Run: headless pygame with SDL's dummy video driver; simulated clock (each Clock.tick advances the game by its frame time, no real sleeping); random seed 0; keys injected as events and as key.get_pressed() state; no mouse input.
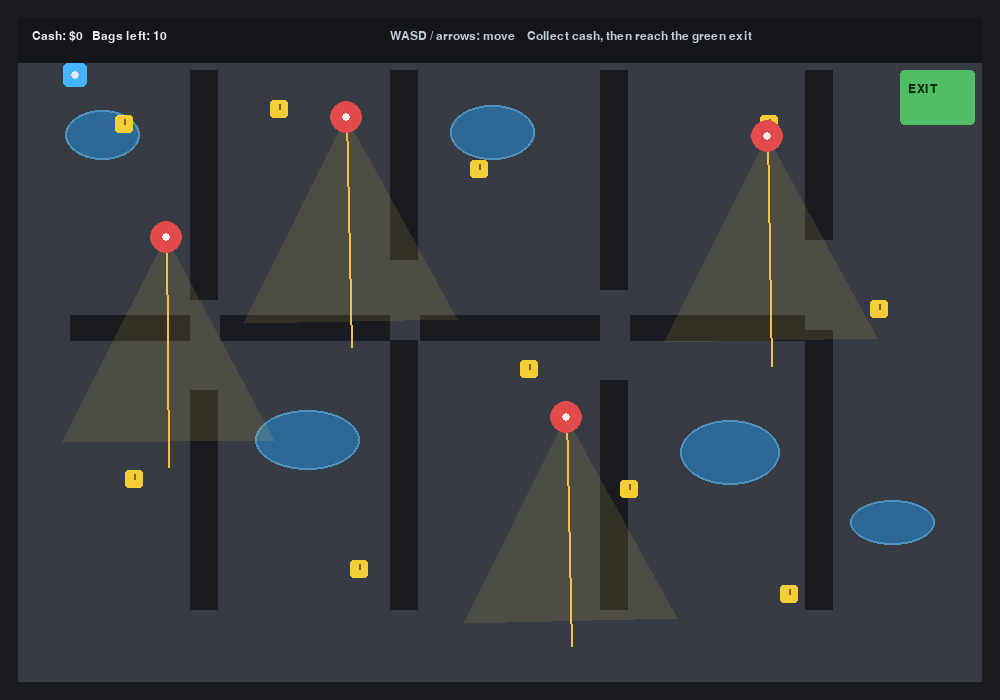
Frame 1 of 4 · flips 1–60 · no input
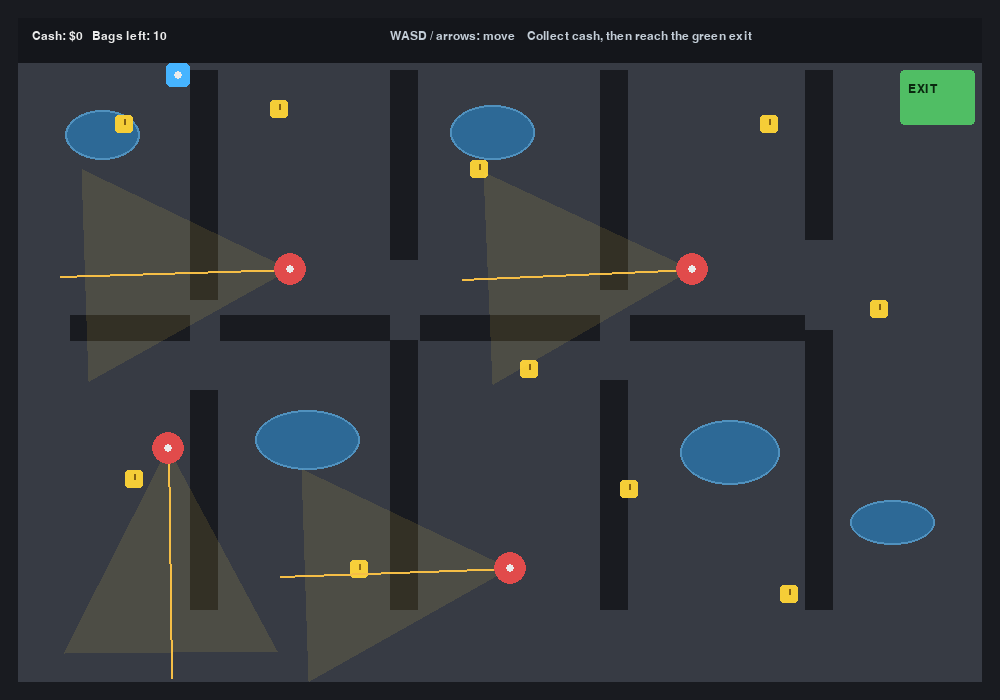
Frame 2 of 4 · flips 61–180 · tapped SPACE, RETURN · held RIGHT (→), D
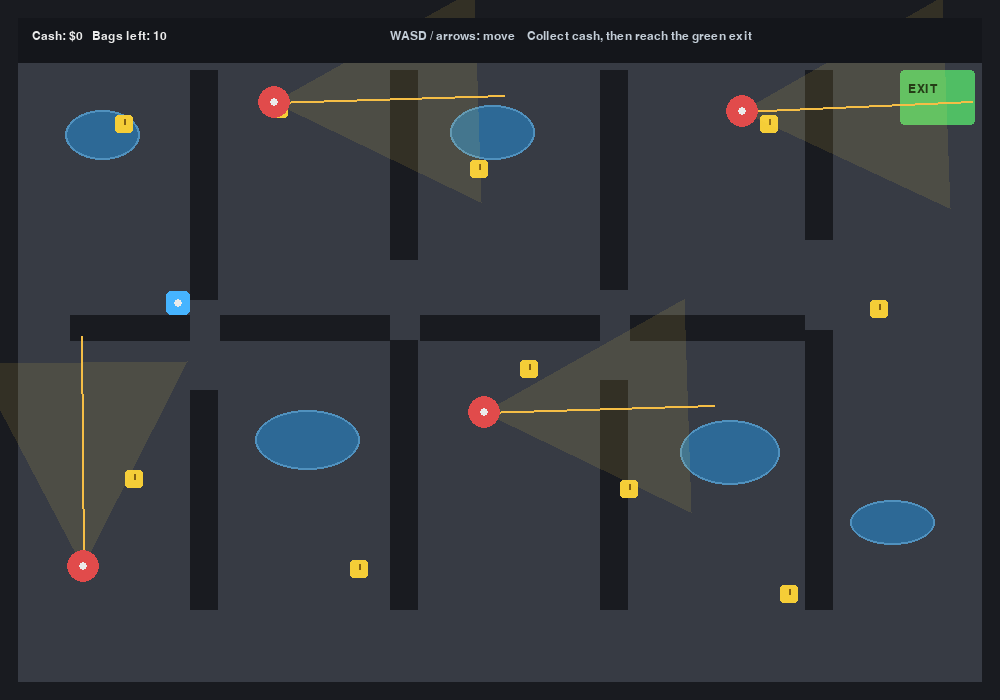
Frame 3 of 4 · flips 181–300 · held DOWN (↓), S
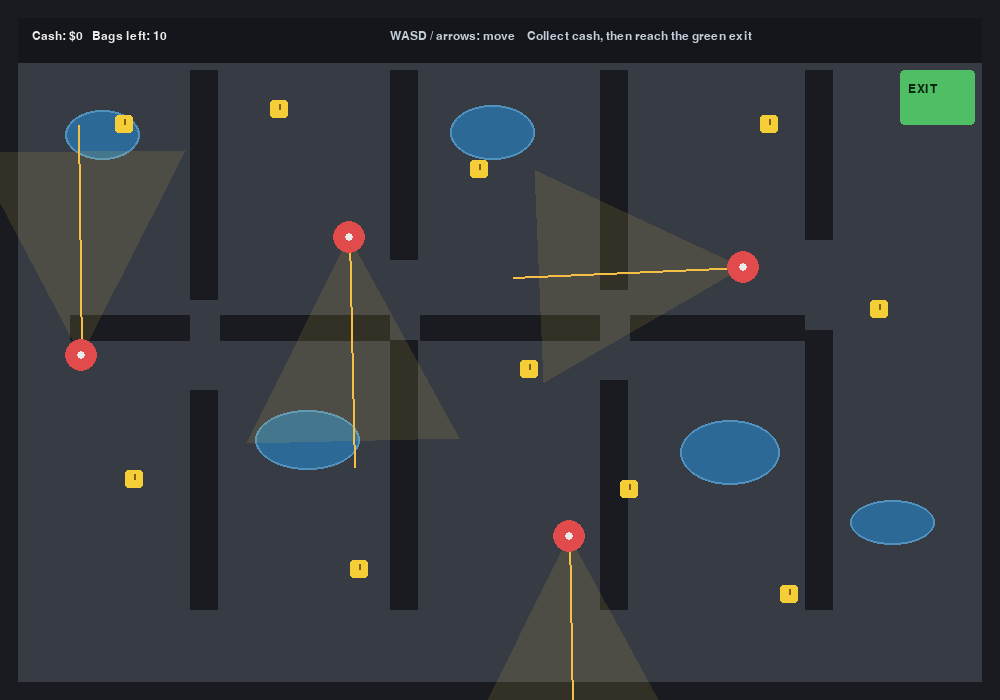
Frame 4 of 4 · flips 301–420 · held LEFT (←), A, UP (↑), W

The pygame program that drew these frames:

import math
import random
import sys

import pygame


# A small, asset-free stealth game prototype.
WIDTH, HEIGHT = 1000, 700
FPS = 60
PLAYER_SIZE = 24
PLAYER_SPEED = 230
GUARD_SPEED = 110
DETECTION_DISTANCE = 230
DETECTION_ANGLE = 55

BG = (35, 38, 45)
FLOOR = (55, 59, 68)
WALL = (25, 27, 32)
WHITE = (235, 235, 235)
MONEY = (245, 205, 55)
PLAYER_COLOR = (70, 180, 255)
GUARD_COLOR = (225, 75, 75)
PUDDLE_COLOR = (45, 105, 150)
EXIT_COLOR = (80, 190, 100)


class Player:
    def __init__(self, pos):
        self.pos = pygame.Vector2(pos)
        self.rect = pygame.Rect(0, 0, PLAYER_SIZE, PLAYER_SIZE)
        self.rect.center = self.pos
        self.money = 0
        self.base_speed = PLAYER_SPEED

    def update(self, dt, puddles, walls):
        keys = pygame.key.get_pressed()
        direction = pygame.Vector2(
            keys[pygame.K_d] - keys[pygame.K_a],
            keys[pygame.K_s] - keys[pygame.K_w],
        )
        if direction.length_squared():
            direction = direction.normalize()

        speed = self.base_speed
        if any(puddle.colliderect(self.rect) for puddle in puddles):
            speed *= 0.42

        self.move_axis(direction.x * speed * dt, 0, walls)
        self.move_axis(0, direction.y * speed * dt, walls)

    def move_axis(self, dx, dy, walls):
        self.pos.x += dx
        self.rect.centerx = round(self.pos.x)
        for wall in walls:
            if self.rect.colliderect(wall):
                if dx > 0:
                    self.rect.right = wall.left
                elif dx < 0:
                    self.rect.left = wall.right
                self.pos.x = self.rect.centerx

        self.pos.y += dy
        self.rect.centery = round(self.pos.y)
        for wall in walls:
            if self.rect.colliderect(wall):
                if dy > 0:
                    self.rect.bottom = wall.top
                elif dy < 0:
                    self.rect.top = wall.bottom
                self.pos.y = self.rect.centery

        self.rect.clamp_ip(pygame.Rect(0, 0, WIDTH, HEIGHT))
        self.pos = pygame.Vector2(self.rect.center)

    def draw(self, surface):
        pygame.draw.rect(surface, PLAYER_COLOR, self.rect, border_radius=5)
        pygame.draw.circle(surface, WHITE, self.rect.center, 4)


class Guard:
    def __init__(self, patrol_points):
        self.points = [pygame.Vector2(point) for point in patrol_points]
        self.position = self.points[0].copy()
        self.target_index = 1
        self.facing = pygame.Vector2(1, 0)
        self.alert = 0.0

    def update(self, dt):
        target = self.points[self.target_index]
        offset = target - self.position
        if offset.length() < 4:
            self.target_index = (self.target_index + 1) % len(self.points)
            return
        self.facing = offset.normalize()
        self.position += self.facing * GUARD_SPEED * dt

    def can_see(self, player, walls):
        to_player = player.pos - self.position
        distance = to_player.length()
        if distance > DETECTION_DISTANCE or distance == 0:
            return False

        angle = math.degrees(self.facing.angle_to(to_player))
        if abs(angle) > DETECTION_ANGLE / 2:
            return False

        sight_line = pygame.Vector2(self.position)
        for _ in range(max(1, int(distance / 8))):
            sight_line += to_player.normalize() * 8
            if any(wall.collidepoint(sight_line) for wall in walls):
                return False
        return True

    def draw(self, surface):
        end = self.position + self.facing * DETECTION_DISTANCE
        cone = [
            self.position,
            self.position + self.facing.rotate(DETECTION_ANGLE / 2) * DETECTION_DISTANCE,
            self.position + self.facing.rotate(-DETECTION_ANGLE / 2) * DETECTION_DISTANCE,
        ]
        overlay = pygame.Surface((WIDTH, HEIGHT), pygame.SRCALPHA)
        pygame.draw.polygon(overlay, (255, 220, 80, 28), cone)
        surface.blit(overlay, (0, 0))
        pygame.draw.line(surface, (245, 190, 70), self.position, end, 2)
        pygame.draw.circle(surface, GUARD_COLOR, self.position, 16)
        pygame.draw.circle(surface, WHITE, self.position, 4)


def make_money():
    return [
        pygame.Rect(115, 115, 18, 18),
        pygame.Rect(270, 100, 18, 18),
        pygame.Rect(470, 160, 18, 18),
        pygame.Rect(760, 115, 18, 18),
        pygame.Rect(870, 300, 18, 18),
        pygame.Rect(620, 480, 18, 18),
        pygame.Rect(350, 560, 18, 18),
        pygame.Rect(125, 470, 18, 18),
        pygame.Rect(780, 585, 18, 18),
        pygame.Rect(520, 360, 18, 18),
    ]


def make_level():
    walls = [
        pygame.Rect(0, 0, WIDTH, 18),
        pygame.Rect(0, HEIGHT - 18, WIDTH, 18),
        pygame.Rect(0, 0, 18, HEIGHT),
        pygame.Rect(WIDTH - 18, 0, 18, HEIGHT),
        pygame.Rect(190, 70, 28, 230),
        pygame.Rect(190, 390, 28, 220),
        pygame.Rect(390, 70, 28, 190),
        pygame.Rect(390, 340, 28, 270),
        pygame.Rect(600, 70, 28, 220),
        pygame.Rect(600, 380, 28, 230),
        pygame.Rect(805, 70, 28, 170),
        pygame.Rect(805, 330, 28, 280),
        pygame.Rect(70, 315, 120, 26),
        pygame.Rect(220, 315, 170, 26),
        pygame.Rect(420, 315, 180, 26),
        pygame.Rect(630, 315, 175, 26),
    ]
    puddles = [
        pygame.Rect(65, 110, 75, 50),
        pygame.Rect(255, 410, 105, 60),
        pygame.Rect(450, 105, 85, 55),
        pygame.Rect(680, 420, 100, 65),
        pygame.Rect(850, 500, 85, 45),
    ]
    guards = [
        Guard([(80, 220), (170, 220), (170, 570), (80, 570)]),
        Guard([(260, 100), (350, 100), (350, 270), (260, 270)]),
        Guard([(470, 410), (570, 410), (570, 570), (470, 570)]),
        Guard([(690, 110), (770, 110), (770, 270), (690, 270)]),
    ]
    return walls, puddles, guards


def draw_text(surface, font, message, position, color=WHITE):
    surface.blit(font.render(message, True, color), position)


def draw_game(surface, player, walls, puddles, money, guards, exit_rect, font, state):
    surface.fill(BG)
    pygame.draw.rect(surface, FLOOR, (18, 18, WIDTH - 36, HEIGHT - 36))

    for puddle in puddles:
        pygame.draw.ellipse(surface, PUDDLE_COLOR, puddle)
        pygame.draw.ellipse(surface, (80, 145, 190), puddle, 2)

    for wall in walls:
        pygame.draw.rect(surface, WALL, wall)

    pygame.draw.rect(surface, EXIT_COLOR, exit_rect, border_radius=4)
    draw_text(surface, font, "EXIT", (exit_rect.x + 8, exit_rect.y + 13), (10, 40, 15))

    for bill in money:
        pygame.draw.rect(surface, MONEY, bill, border_radius=3)
        pygame.draw.line(surface, (130, 95, 20), bill.center, (bill.centerx, bill.top + 4), 2)

    for guard in guards:
        guard.draw(surface)
    player.draw(surface)

    pygame.draw.rect(surface, (20, 22, 27), (18, 18, WIDTH - 36, 45))
    draw_text(surface, font, f"Cash: ${player.money}   Bags left: {len(money)}", (32, 30))
    draw_text(surface, font, "WASD / arrows: move    Collect cash, then reach the green exit", (390, 30), (195, 205, 215))

    if state != "playing":
        shade = pygame.Surface((WIDTH, HEIGHT), pygame.SRCALPHA)
        shade.fill((0, 0, 0, 170))
        surface.blit(shade, (0, 0))
        title = "CAUGHT!" if state == "caught" else "YOU GOT AWAY!"
        subtitle = "Press R to try again or Esc to quit"
        title_surface = pygame.font.SysFont("arial", 52, bold=True).render(title, True, WHITE)
        surface.blit(title_surface, title_surface.get_rect(center=(WIDTH // 2, HEIGHT // 2 - 35)))
        draw_text(surface, font, subtitle, (WIDTH // 2 - 150, HEIGHT // 2 + 25), WHITE)


def new_game():
    walls, puddles, guards = make_level()
    return Player((75, 75)), walls, puddles, make_money(), guards, pygame.Rect(900, 70, 75, 55), "playing"


def main():
    pygame.init()
    screen = pygame.display.set_mode((WIDTH, HEIGHT))
    pygame.display.set_caption("Night Shift: A Small Robbery Game")
    clock = pygame.time.Clock()
    font = pygame.font.SysFont("arial", 18)
    player, walls, puddles, money, guards, exit_rect, state = new_game()

    while True:
        dt = min(clock.tick(FPS) / 1000, 0.05)
        for event in pygame.event.get():
            if event.type == pygame.QUIT:
                pygame.quit()
                sys.exit()
            if event.type == pygame.KEYDOWN:
                if event.key == pygame.K_ESCAPE:
                    pygame.quit()
                    sys.exit()
                if event.key == pygame.K_r and state != "playing":
                    player, walls, puddles, money, guards, exit_rect, state = new_game()

        if state == "playing":
            player.update(dt, puddles, walls)
            for guard in guards:
                guard.update(dt)

            money = [bill for bill in money if not player.rect.colliderect(bill)]
            player.money = (10 - len(money)) * 100

            if any(guard.can_see(player, walls) for guard in guards):
                state = "caught"
            elif not money and player.rect.colliderect(exit_rect):
                state = "escaped"

        draw_game(screen, player, walls, puddles, money, guards, exit_rect, font, state)
        pygame.display.flip()


if __name__ == "__main__":
    main()
